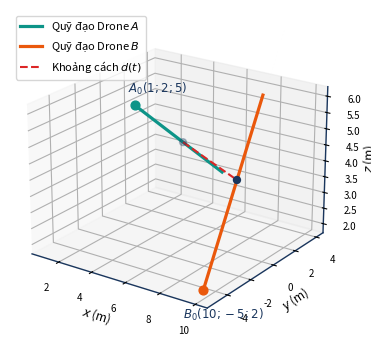
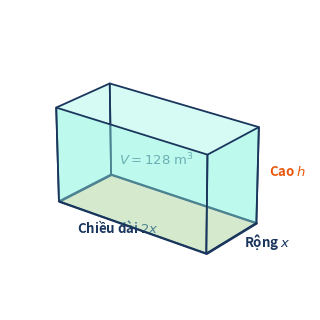
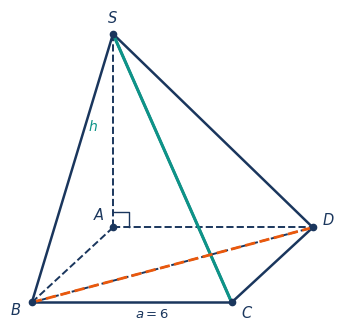
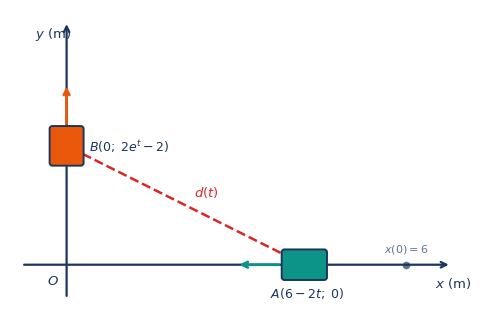
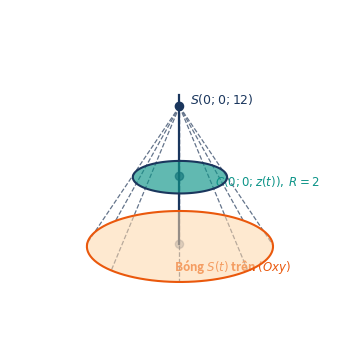
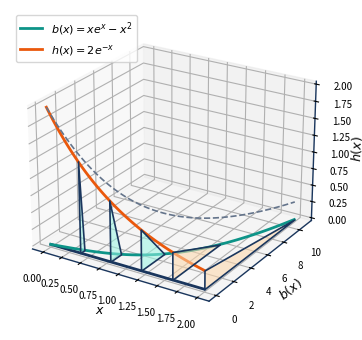
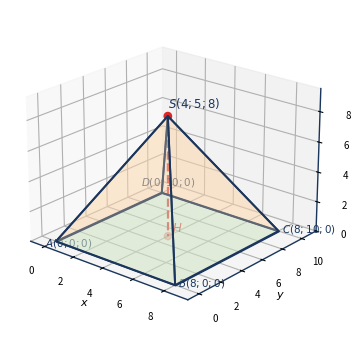
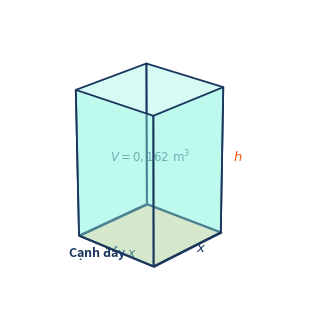
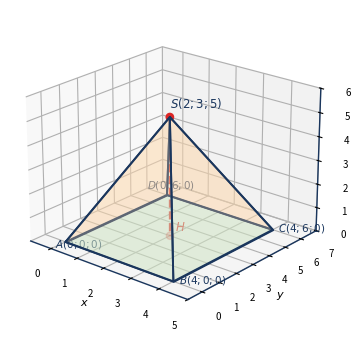

The script that saved these images, in order:
from pathlib import Path
import numpy as np
import matplotlib.pyplot as plt
import matplotlib.patches as patches
from mpl_toolkits.mplot3d.art3d import Poly3DCollection

plt.rcParams['font.family'] = 'sans-serif'
plt.rcParams['font.size'] = 10
plt.rcParams['axes.edgecolor'] = '#1A365D'
plt.rcParams['axes.linewidth'] = 1.0

NAVY = '#1A365D'
TEAL = '#0D9488'
TEAL_LIGHT = '#99F6E4'
ORANGE = '#EA580C'
ORANGE_LIGHT = '#FED7AA'
GRAY = '#64748B'
GRAY_LIGHT = '#E2E8F0'

# 1. Đề 6 - Phần II - Câu 4: Quỹ đạo 2 Drone trong Oxyz (Chỉ vẽ giả thiết A0, B0 và hướng bay, không lộ đáp số)
def plot_de6_p2_c4():
    fig = plt.figure(figsize=(5.4, 3.6), dpi=300)
    ax = fig.add_subplot(111, projection='3d')
    
    t = np.linspace(0, 2.0, 100)
    xA, yA, zA = 1 + 2*t, 2 + t, 5 - t
    xB, yB, zB = 10 - t, -5 + 4*t, 2 + 2*t
    
    ax.plot(xA, yA, zA, color=TEAL, lw=2.3, label=r'Quỹ đạo Drone $A$')
    ax.plot(xB, yB, zB, color=ORANGE, lw=2.3, label=r'Quỹ đạo Drone $B$')
    
    ax.scatter([1], [2], [5], color=TEAL, s=40)
    ax.text(0.4, 2.2, 5.3, r'$A_0(1;2;5)$', fontsize=8.5, color=NAVY, fontweight='bold')
    ax.scatter([10], [-5], [2], color=ORANGE, s=40)
    ax.text(9.2, -5.5, 1.1, r'$B_0(10;-5;2)$', fontsize=8.5, color=NAVY, fontweight='bold')
    
    # Generic distance segment at some t
    t0 = 1.1
    At = (1 + 2*t0, 2 + t0, 5 - t0)
    Bt = (10 - t0, -5 + 4*t0, 2 + 2*t0)
    ax.scatter([At[0], Bt[0]], [At[1], Bt[1]], [At[2], Bt[2]], color=NAVY, s=25)
    ax.plot([At[0], Bt[0]], [At[1], Bt[1]], [At[2], Bt[2]], color='#DC2626', lw=1.5, ls='--', label=r'Khoảng cách $d(t)$')
    
    ax.set_xlabel('$x$ (m)', fontsize=8.5, labelpad=-2)
    ax.set_ylabel('$y$ (m)', fontsize=8.5, labelpad=-2)
    ax.set_zlabel('$z$ (m)', fontsize=8.5, labelpad=-2)
    ax.tick_params(labelsize=7)
    ax.view_init(elev=22, azim=-55)
    ax.legend(loc='upper left', fontsize=8)
    plt.tight_layout()
    plt.savefig(r'd:\Tao_De\Output\De 6\images\phan2_cau4_haidrone_3d.png', dpi=300, bbox_inches='tight')
    plt.close()

# 2. Đề 6 - Phần III - Câu 1: Bể chứa hình hộp chữ nhật không nắp (rộng x, dài 2x, cao h)
def plot_de6_p3_c1():
    fig = plt.figure(figsize=(5.0, 3.3), dpi=300)
    ax = fig.add_subplot(111, projection='3d')
    
    L, W, H = 8, 4, 4.2
    v = np.array([
        [0, 0, 0], [L, 0, 0], [L, W, 0], [0, W, 0],
        [0, 0, H], [L, 0, H], [L, W, H], [0, W, H]
    ])
    base = [[v[0], v[1], v[2], v[3]]]
    sides = [
        [v[0], v[1], v[5], v[4]],
        [v[1], v[2], v[6], v[5]],
        [v[2], v[3], v[7], v[6]],
        [v[3], v[0], v[4], v[7]]
    ]
    ax.add_collection3d(Poly3DCollection(base, facecolors=ORANGE_LIGHT, edgecolors=NAVY, linewidths=1.5, alpha=0.75))
    ax.add_collection3d(Poly3DCollection(sides, facecolors=TEAL_LIGHT, edgecolors=NAVY, linewidths=1.3, alpha=0.4))
    
    ax.text(L/2, -0.9, 0, r'Chiều dài $2x$', fontsize=9.5, color=NAVY, fontweight='bold', ha='center')
    ax.text(L+0.6, W/2, 0, r'Rộng $x$', fontsize=9.5, color=NAVY, fontweight='bold', va='center')
    ax.text(L+0.4, W+0.3, H/2, r'Cao $h$', fontsize=9.5, color=ORANGE, fontweight='bold')
    ax.text(L/2, W/2, H/2, r'$V = 128\mathrm{\ m}^3$', fontsize=9.5, color=NAVY, fontweight='bold', ha='center')
    
    ax.set_xlim(-1, 9.5)
    ax.set_ylim(-1, 5.5)
    ax.set_zlim(0, 5)
    ax.set_box_aspect([2, 1.1, 1])
    ax.axis('off')
    ax.view_init(elev=24, azim=-52)
    plt.tight_layout()
    plt.savefig(r'd:\Tao_De\Output\De 6\images\phan3_cau1_bechua_3d.png', dpi=300, bbox_inches='tight')
    plt.close()

# 3. Đề 6 - Phần III - Câu 2: Hình chóp S.ABCD đáy hình vuông cạnh 6, SA vuông góc đáy
def plot_de6_p3_c2():
    fig, ax = plt.subplots(figsize=(4.6, 3.4), dpi=300)
    A = np.array([0.0, 0.0])
    D = np.array([3.2, 0.0])
    B = np.array([-1.3, -1.2])
    C = B + D - A
    S = np.array([0.0, 3.1])
    
    for p1, p2 in [(A, B), (A, D), (S, A), (B, D)]:
        ax.plot([p1[0], p2[0]], [p1[1], p2[1]], color=NAVY, lw=1.4, ls='--')
    for p1, p2 in [(S, B), (S, C), (S, D), (B, C), (C, D)]:
        ax.plot([p1[0], p2[0]], [p1[1], p2[1]], color=NAVY, lw=1.8)
        
    ax.plot([S[0], C[0]], [S[1], C[1]], color=TEAL, lw=2.2)
    ax.plot([B[0], D[0]], [B[1], D[1]], color=ORANGE, lw=2.0, ls='--')
    
    ra_size = 0.25
    ax.plot([0, ra_size, ra_size], [ra_size, ra_size, 0], color=NAVY, lw=1.0)
    
    pts = {'A': (A, (-0.32, 0.12)), 'B': (B, (-0.35, -0.2)), 'C': (C, (0.15, -0.25)),
           'D': (D, (0.15, 0.05)), 'S': (S, (-0.1, 0.18))}
    for name, (pt, offset) in pts.items():
        ax.plot(pt[0], pt[1], 'o', color=NAVY, markersize=4.5)
        ax.text(pt[0]+offset[0], pt[1]+offset[1], f'${name}$', fontsize=10.5, color=NAVY, fontweight='bold')
        
    ax.text(-0.4, 1.55, r'$h$', fontsize=10, color=TEAL, fontweight='bold')
    ax.text(0.35, -1.45, r'$a = 6$', fontsize=9.5, color=NAVY)
    
    ax.set_aspect('equal')
    ax.axis('off')
    plt.tight_layout()
    plt.savefig(r'd:\Tao_De\Output\De 6\images\phan3_cau2_hinhchop.png', dpi=300, bbox_inches='tight')
    plt.close()

# 4. Đề 6 - Phần III - Câu 3: Hai robot trên trục Ox, Oy
def plot_de6_p3_c3():
    fig, ax = plt.subplots(figsize=(5.0, 3.3), dpi=300)
    ax.grid(True, linestyle=':', color=GRAY_LIGHT)
    
    ax.annotate('', xy=(6.8, 0), xytext=(-0.8, 0), arrowprops=dict(arrowstyle='->', color=NAVY, lw=1.6))
    ax.annotate('', xy=(0, 4.3), xytext=(0, -0.6), arrowprops=dict(arrowstyle='->', color=NAVY, lw=1.6))
    ax.text(6.5, -0.42, r'$x\mathrm{\ (m)}$', fontsize=9.5, color=NAVY, fontweight='bold')
    ax.text(-0.55, 4.0, r'$y\mathrm{\ (m)}$', fontsize=9.5, color=NAVY, fontweight='bold')
    ax.text(-0.35, -0.35, r'$O$', fontsize=9.5, color=NAVY, fontweight='bold')
    
    xA, yB = 4.2, 2.1
    ax.plot(6, 0, 'o', color=GRAY, markersize=4.5)
    ax.text(5.6, 0.22, r'$x(0)=6$', fontsize=8, color=GRAY)
    
    rectA = patches.FancyBboxPatch((xA-0.35, -0.22), 0.7, 0.44, boxstyle='round,pad=0.05', facecolor=TEAL, edgecolor=NAVY, lw=1.4, zorder=4)
    ax.add_patch(rectA)
    ax.annotate('', xy=(xA-1.2, 0), xytext=(xA-0.4, 0), arrowprops=dict(arrowstyle='->', color=TEAL, lw=2))
    ax.text(xA-0.6, -0.58, r'$A(6-2t;\; 0)$', fontsize=9, color=NAVY, fontweight='bold')
    
    rectB = patches.FancyBboxPatch((-0.25, yB-0.3), 0.5, 0.6, boxstyle='round,pad=0.05', facecolor=ORANGE, edgecolor=NAVY, lw=1.4, zorder=4)
    ax.add_patch(rectB)
    ax.annotate('', xy=(0, yB+1.1), xytext=(0, yB+0.35), arrowprops=dict(arrowstyle='->', color=ORANGE, lw=2))
    ax.text(0.4, yB-0.1, r'$B(0;\; 2e^t-2)$', fontsize=9, color=NAVY, fontweight='bold')
    
    ax.plot([xA, 0], [0, yB], color='#DC2626', lw=1.8, ls='--', zorder=3)
    ax.text(xA/2 + 0.15, yB/2 + 0.15, r'$d(t)$', fontsize=9.5, color='#DC2626', fontweight='bold')
    
    ax.set_xlim(-1.0, 7.1)
    ax.set_ylim(-0.8, 4.5)
    ax.set_aspect('equal')
    ax.axis('off')
    plt.tight_layout()
    plt.savefig(r'd:\Tao_De\Output\De 6\images\phan3_cau3_hairobot_oxy.png', dpi=300, bbox_inches='tight')
    plt.close()

# 5. Đề 6 - Phần III - Câu 4: Nguồn sáng S(0,0,12) chiếu bóng đĩa tròn xuống mặt đất Oxy
def plot_de6_p3_c4():
    fig = plt.figure(figsize=(5.0, 3.6), dpi=300)
    ax = fig.add_subplot(111, projection='3d')
    
    theta = np.linspace(0, 2*np.pi, 100)
    x_disk, y_disk = 2 * np.cos(theta), 2 * np.sin(theta)
    z_disk = np.full_like(theta, 6.0)
    
    x_sh, y_sh = 4 * np.cos(theta), 4 * np.sin(theta)
    z_sh = np.zeros_like(theta)
    
    verts_disk = [list(zip(x_disk, y_disk, z_disk))]
    verts_sh = [list(zip(x_sh, y_sh, z_sh))]
    ax.add_collection3d(Poly3DCollection(verts_disk, facecolors=TEAL, edgecolors=NAVY, linewidths=1.5, alpha=0.65))
    ax.add_collection3d(Poly3DCollection(verts_sh, facecolors=ORANGE_LIGHT, edgecolors=ORANGE, linewidths=1.5, alpha=0.55))
    
    for ang in np.linspace(0, 2*np.pi, 8, endpoint=False):
        ax.plot([0, 4*np.cos(ang)], [0, 4*np.sin(ang)], [12, 0], color=GRAY, lw=0.9, ls='--')
        
    ax.plot([0, 0], [0, 0], [0, 13], color=NAVY, lw=1.6)
    ax.scatter([0, 0, 0], [0, 0, 0], [12, 6, 0], color=NAVY, s=35, zorder=5)
    
    ax.text(0.3, 0.3, 12.2, r'$S(0;0;12)$', fontsize=9, color=NAVY, fontweight='bold')
    ax.text(2.1, 0, 6.2, r'$C(0;0;z(t)),\; R=2$', fontsize=8.5, color=TEAL, fontweight='bold')
    ax.text(2.2, -2.5, 0.3, r'Bóng $S(t)$ trên $(Oxy)$', fontsize=8.5, color=ORANGE, fontweight='bold')
    
    ax.set_xlim(-4.5, 4.5)
    ax.set_ylim(-4.5, 4.5)
    ax.set_zlim(0, 13)
    ax.view_init(elev=20, azim=-45)
    ax.axis('off')
    plt.tight_layout()
    plt.savefig(r'd:\Tao_De\Output\De 6\images\phan3_cau4_nonanhsang.png', dpi=300, bbox_inches='tight')
    plt.close()

# 6. Đề 6 - Phần III - Câu 6: Thiết diện tam giác vuông từ x=0 đến x=2
def plot_de6_p3_c6():
    fig = plt.figure(figsize=(5.4, 3.5), dpi=300)
    ax = fig.add_subplot(111, projection='3d')
    
    x_vals = np.linspace(0, 2, 100)
    b_vals = x_vals * np.exp(x_vals) - x_vals**2
    h_vals = 2 * np.exp(-x_vals)
    
    ax.plot(x_vals, np.zeros_like(x_vals), np.zeros_like(x_vals), color=NAVY, lw=2)
    ax.plot(x_vals, b_vals, np.zeros_like(x_vals), color=TEAL, lw=2, label=r'$b(x) = xe^x - x^2$')
    ax.plot(x_vals, np.zeros_like(x_vals), h_vals, color=ORANGE, lw=2, label=r'$h(x) = 2e^{-x}$')
    ax.plot(x_vals, b_vals, h_vals, color=GRAY, lw=1.2, ls='--')
    
    for xv in [0.4, 0.8, 1.2, 1.6, 2.0]:
        bv = xv * np.exp(xv) - xv**2
        hv = 2 * np.exp(-xv)
        tri = [[[xv, 0, 0], [xv, bv, 0], [xv, 0, hv]]]
        col = TEAL_LIGHT if xv < 1.5 else ORANGE_LIGHT
        ax.add_collection3d(Poly3DCollection(tri, facecolors=col, edgecolors=NAVY, linewidths=1.2, alpha=0.55))
        
    ax.set_xlabel(r'$x$', fontsize=9, labelpad=-2)
    ax.set_ylabel(r'$b(x)$', fontsize=9, labelpad=-2)
    ax.set_zlabel(r'$h(x)$', fontsize=9, labelpad=-2)
    ax.tick_params(labelsize=7)
    ax.view_init(elev=24, azim=-58)
    ax.legend(loc='upper left', fontsize=8)
    plt.tight_layout()
    plt.savefig(r'd:\Tao_De\Output\De 6\images\phan3_cau6_thietdien_3d.png', dpi=300, bbox_inches='tight')
    plt.close()

# 7. Đề 4 - Phần II - Câu 4: Mái che sân tennis hình chóp S.ABCD trong Oxyz (Không lộ tọa độ H)
def plot_de4_p2_c4():
    fig = plt.figure(figsize=(5.2, 3.5), dpi=300)
    ax = fig.add_subplot(111, projection='3d')
    
    A, B, C, D = np.array([0, 0, 0]), np.array([8, 0, 0]), np.array([8, 10, 0]), np.array([0, 10, 0])
    S, H = np.array([4, 5, 8]), np.array([4, 5, 0])
    
    base = [[A, B, C, D]]
    ax.add_collection3d(Poly3DCollection(base, facecolors=TEAL_LIGHT, edgecolors=NAVY, linewidths=1.3, alpha=0.35))
    
    faces = [[S, A, B], [S, B, C], [S, C, D], [S, D, A]]
    ax.add_collection3d(Poly3DCollection(faces, facecolors=ORANGE_LIGHT, edgecolors=NAVY, linewidths=1.4, alpha=0.3))
    
    ax.plot([S[0], H[0]], [S[1], H[1]], [S[2], H[2]], color='#DC2626', lw=1.6, ls='--')
    ax.scatter([S[0], H[0]], [S[1], H[1]], [S[2], H[2]], color='#DC2626', s=28)
    
    ax.text(4, 5, 8.5, r'$S(4;5;8)$', fontsize=8.5, color=NAVY, fontweight='bold')
    ax.text(4.3, 5, 0.4, r'$H$', fontsize=8.5, color='#DC2626', fontweight='bold')
    ax.text(0, -1, 0, r'$A(0;0;0)$', fontsize=7.5, color=NAVY)
    ax.text(8.2, 0, 0, r'$B(8;0;0)$', fontsize=7.5, color=NAVY)
    ax.text(8.2, 10, 0, r'$C(8;10;0)$', fontsize=7.5, color=NAVY)
    ax.text(-1.5, 10, 0, r'$D(0;10;0)$', fontsize=7.5, color=NAVY)
    
    ax.set_xlim(-1, 9.5)
    ax.set_ylim(-1, 11.5)
    ax.set_zlim(0, 9.5)
    ax.set_xlabel('$x$', fontsize=8, labelpad=-2)
    ax.set_ylabel('$y$', fontsize=8, labelpad=-2)
    ax.set_zlabel('$z$', fontsize=8, labelpad=-2)
    ax.tick_params(labelsize=7)
    ax.view_init(elev=22, azim=-50)
    plt.tight_layout()
    plt.savefig(r'd:\Tao_De\Output\De 4\images\phan2_cau4_maiche_oxyz.png', dpi=300, bbox_inches='tight')
    plt.close()

# 8. Đề 4 - Phần III - Câu 1: Thùng đựng rác không nắp đáy vuông cạnh x, cao h
def plot_de4_p3_c1():
    fig = plt.figure(figsize=(4.6, 3.2), dpi=300)
    ax = fig.add_subplot(111, projection='3d')
    
    W, H = 4, 4.5
    v = np.array([
        [0, 0, 0], [W, 0, 0], [W, W, 0], [0, W, 0],
        [0, 0, H], [W, 0, H], [W, W, H], [0, W, H]
    ])
    base = [[v[0], v[1], v[2], v[3]]]
    sides = [
        [v[0], v[1], v[5], v[4]],
        [v[1], v[2], v[6], v[5]],
        [v[2], v[3], v[7], v[6]],
        [v[3], v[0], v[4], v[7]]
    ]
    ax.add_collection3d(Poly3DCollection(base, facecolors=ORANGE_LIGHT, edgecolors=NAVY, linewidths=1.5, alpha=0.8))
    ax.add_collection3d(Poly3DCollection(sides, facecolors=TEAL_LIGHT, edgecolors=NAVY, linewidths=1.3, alpha=0.4))
    
    ax.text(W/2, -0.7, 0, r'Cạnh đáy $x$', fontsize=9, color=NAVY, fontweight='bold', ha='center')
    ax.text(W+0.4, W/2, 0, r'$x$', fontsize=9.5, color=NAVY, fontweight='bold')
    ax.text(W+0.3, W+0.3, H/2, r'$h$', fontsize=9.5, color=ORANGE, fontweight='bold')
    ax.text(W/2, W/2, H/2, r'$V = 0,162\mathrm{\ m}^3$', fontsize=8.5, color=NAVY, fontweight='bold', ha='center')
    
    ax.set_xlim(-1, 5.5)
    ax.set_ylim(-1, 5.5)
    ax.set_zlim(0, 5.2)
    ax.set_box_aspect([1, 1, 1.1])
    ax.axis('off')
    ax.view_init(elev=23, azim=-48)
    plt.tight_layout()
    plt.savefig(r'd:\Tao_De\Output\De 4\images\phan3_cau1_thungrac_3d.png', dpi=300, bbox_inches='tight')
    plt.close()

# 9. Đề 5 - Phần II - Câu 4: Mái vòm nhà thi đấu hình chóp S.ABCD trong Oxyz (Không lộ tọa độ H)
def plot_de5_p2_c4():
    fig = plt.figure(figsize=(5.2, 3.5), dpi=300)
    ax = fig.add_subplot(111, projection='3d')
    
    A, B, C, D = np.array([0, 0, 0]), np.array([4, 0, 0]), np.array([4, 6, 0]), np.array([0, 6, 0])
    S, H = np.array([2, 3, 5]), np.array([2, 3, 0])
    
    base = [[A, B, C, D]]
    ax.add_collection3d(Poly3DCollection(base, facecolors=TEAL_LIGHT, edgecolors=NAVY, linewidths=1.3, alpha=0.35))
    
    faces = [[S, A, B], [S, B, C], [S, C, D], [S, D, A]]
    ax.add_collection3d(Poly3DCollection(faces, facecolors=ORANGE_LIGHT, edgecolors=NAVY, linewidths=1.4, alpha=0.3))
    
    ax.plot([S[0], H[0]], [S[1], H[1]], [S[2], H[2]], color='#DC2626', lw=1.6, ls='--')
    ax.scatter([S[0], H[0]], [S[1], H[1]], [S[2], H[2]], color='#DC2626', s=28)
    
    ax.text(2, 3, 5.4, r'$S(2;3;5)$', fontsize=8.5, color=NAVY, fontweight='bold')
    ax.text(2.2, 3, 0.3, r'$H$', fontsize=8.5, color='#DC2626', fontweight='bold')
    ax.text(0, -0.6, 0, r'$A(0;0;0)$', fontsize=7.5, color=NAVY)
    ax.text(4.2, 0, 0, r'$B(4;0;0)$', fontsize=7.5, color=NAVY)
    ax.text(4.2, 6, 0, r'$C(4;6;0)$', fontsize=7.5, color=NAVY)
    ax.text(-0.8, 6, 0, r'$D(0;6;0)$', fontsize=7.5, color=NAVY)
    
    ax.set_xlim(-0.8, 5.0)
    ax.set_ylim(-0.8, 7.0)
    ax.set_zlim(0, 6.0)
    ax.set_xlabel('$x$', fontsize=8, labelpad=-2)
    ax.set_ylabel('$y$', fontsize=8, labelpad=-2)
    ax.set_zlabel('$z$', fontsize=8, labelpad=-2)
    ax.tick_params(labelsize=7)
    ax.view_init(elev=22, azim=-50)
    plt.tight_layout()
    plt.savefig(r'd:\Tao_De\Output\De 5\images\phan2_cau4_maivom_oxyz.png', dpi=300, bbox_inches='tight')
    plt.close()

if __name__ == '__main__':
    plot_de6_p2_c4()
    plot_de6_p3_c1()
    plot_de6_p3_c2()
    plot_de6_p3_c3()
    plot_de6_p3_c4()
    plot_de6_p3_c6()
    plot_de4_p2_c4()
    plot_de4_p3_c1()
    plot_de5_p2_c4()
    print("Refined plots generated without leaking any answers!")
